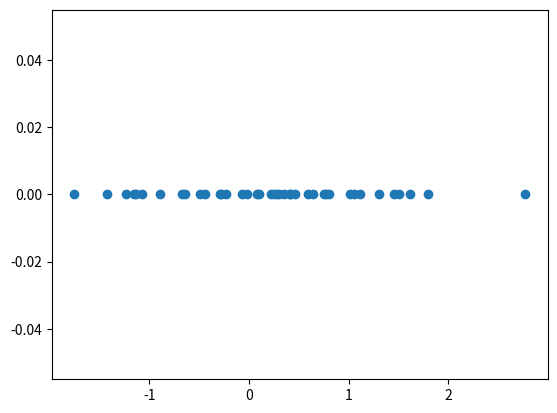

The matplotlib source for this figure:
# scatter points in 1d

import numpy as np
import matplotlib.pyplot as plt

# generate 1d point cloud with 20 points

mean = 0
x = np.random.normal(mean, 1, 40)

# plot
plt.scatter(x, np.zeros_like(x))
plt.show()
